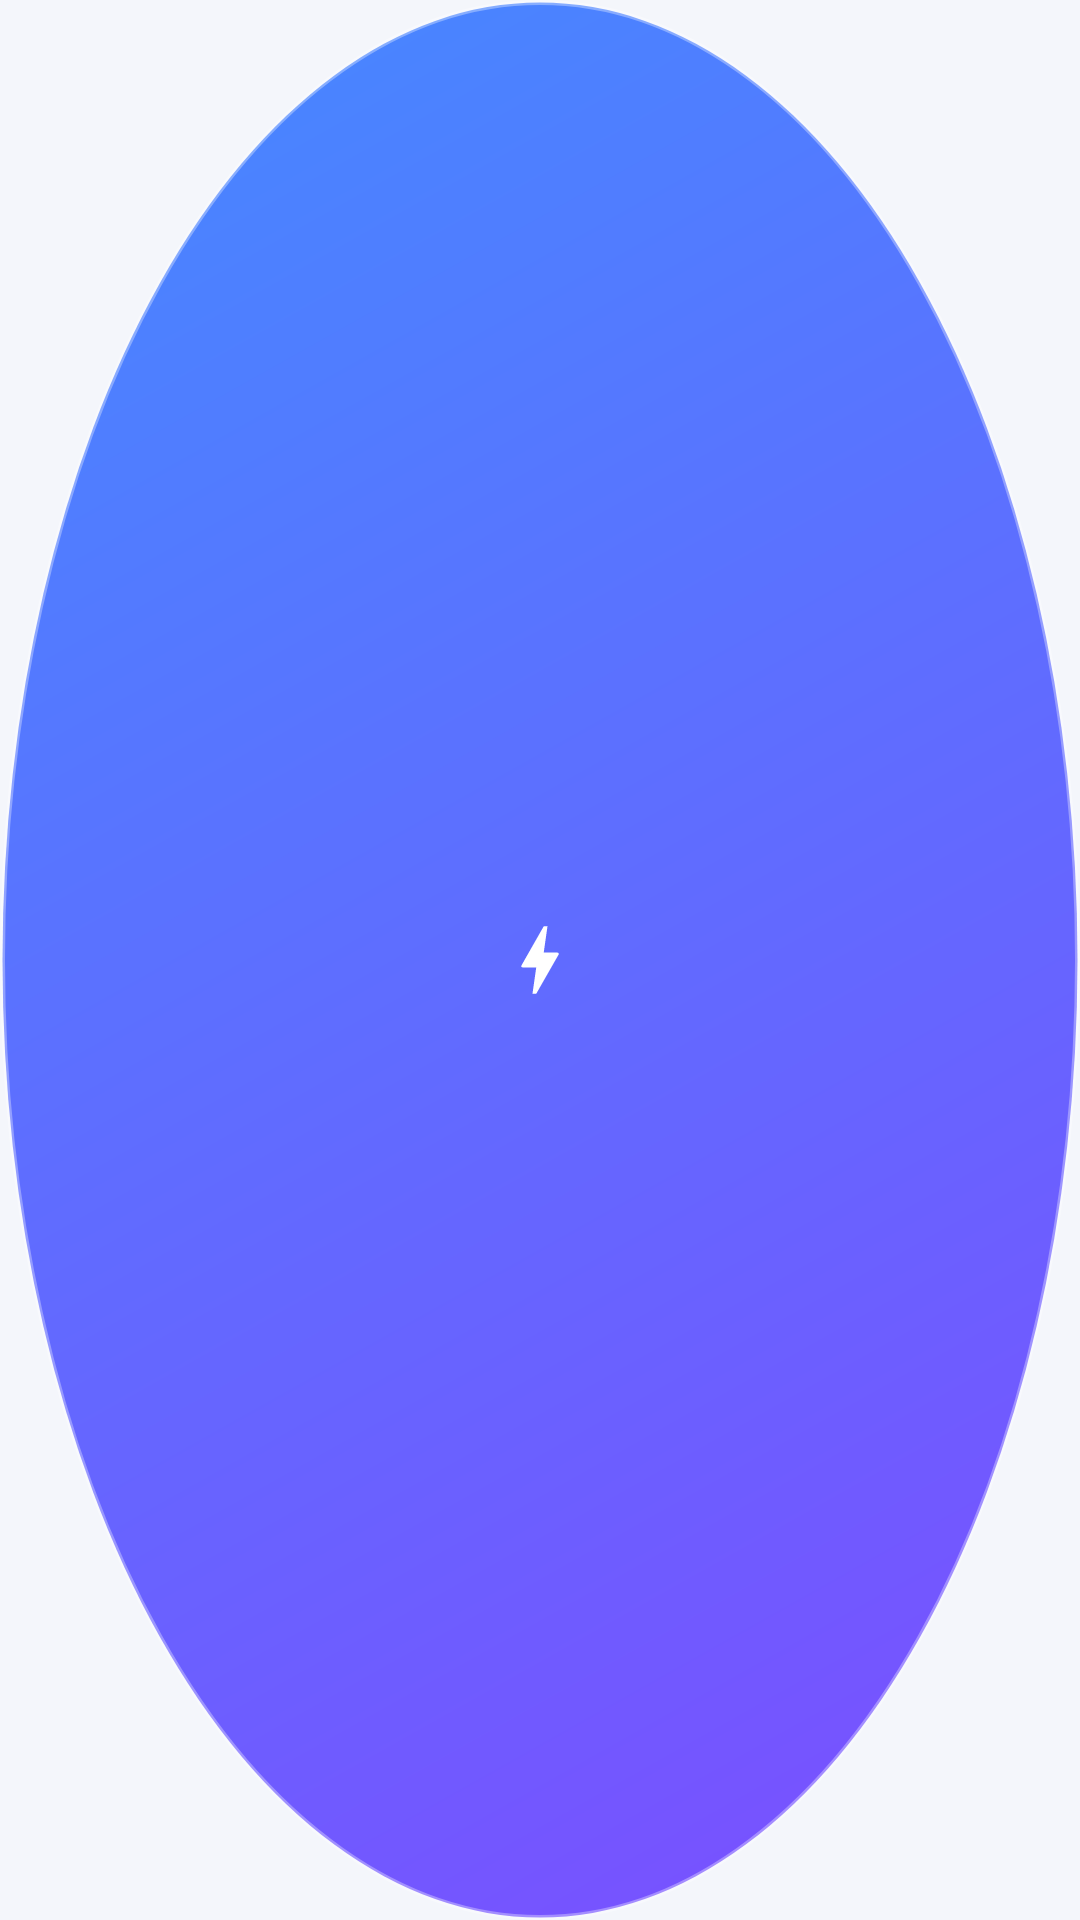

Here is an Android app screen rendered from its layout file. Give the layout XML and the strings, colors and styles it references.
<!-- AndroidManifest.xml: application theme Theme.AdAuto -->
<!-- res/layout/view_floating_ball.xml -->
<?xml version="1.0" encoding="utf-8"?>
<FrameLayout xmlns:android="http://schemas.android.com/apk/res/android"
    android:layout_width="match_parent"
    android:layout_height="match_parent"
    android:background="@drawable/bg_ball">

    <ImageView
        android:id="@+id/ballIcon"
        android:layout_width="30dp"
        android:layout_height="30dp"
        android:layout_gravity="center"
        android:contentDescription="@string/app_name"
        android:src="@drawable/ic_bolt" />

</FrameLayout>
<!-- resources referenced by this layout -->
<resources>
  <!-- drawable bg_ball (drawable) -->
  <?xml version="1.0" encoding="utf-8"?>
  <shape xmlns:android="http://schemas.android.com/apk/res/android"
      android:shape="oval">
      <gradient
          android:angle="135"
          android:endColor="@color/ball_end"
          android:startColor="@color/ball_start"
          android:type="linear" />
      <stroke
          android:width="1.5dp"
          android:color="#55FFFFFF" />
  </shape>
  <!-- drawable ic_bolt (drawable) -->
  <?xml version="1.0" encoding="utf-8"?>
  <vector xmlns:android="http://schemas.android.com/apk/res/android"
      android:width="24dp"
      android:height="24dp"
      android:viewportWidth="24"
      android:viewportHeight="24"
      android:tint="#FFFFFF">
      <path
          android:fillColor="#FFFFFFFF"
          android:pathData="M11,21h-1l1,-7H7.5c-0.58,0 -0.57,-0.32 -0.38,-0.66 0.19,-0.34 0.05,-0.08 0.07,-0.12C8.48,10.94 10.42,7.54 13,3h1l-1,7h3.5c0.49,0 0.56,0.33 0.47,0.51l-0.07,0.15C12.96,17.55 11,21 11,21z" />
  </vector>
  <string name="app_name">广告快跳</string>
  <style name="Theme.AdAuto" parent="Theme.Material3.Light.NoActionBar">
          <item name="colorPrimary">@color/primary</item>
          <item name="colorOnPrimary">#FFFFFF</item>
          <item name="colorPrimaryContainer">@color/primary_light</item>
          <item name="colorOnPrimaryContainer">#FFFFFF</item>
          <item name="android:statusBarColor">@color/bg_page</item>
          <item name="android:windowLightStatusBar">true</item>
          <item name="android:windowBackground">@color/bg_page</item>
      </style>
  <color name="ball_end">#448AFF</color>
  <color name="ball_start">#7C4DFF</color>
  <color name="primary">#3D5AFE</color>
  <color name="primary_light">#818CF8</color>
  <color name="bg_page">#F4F6FB</color>
</resources>
